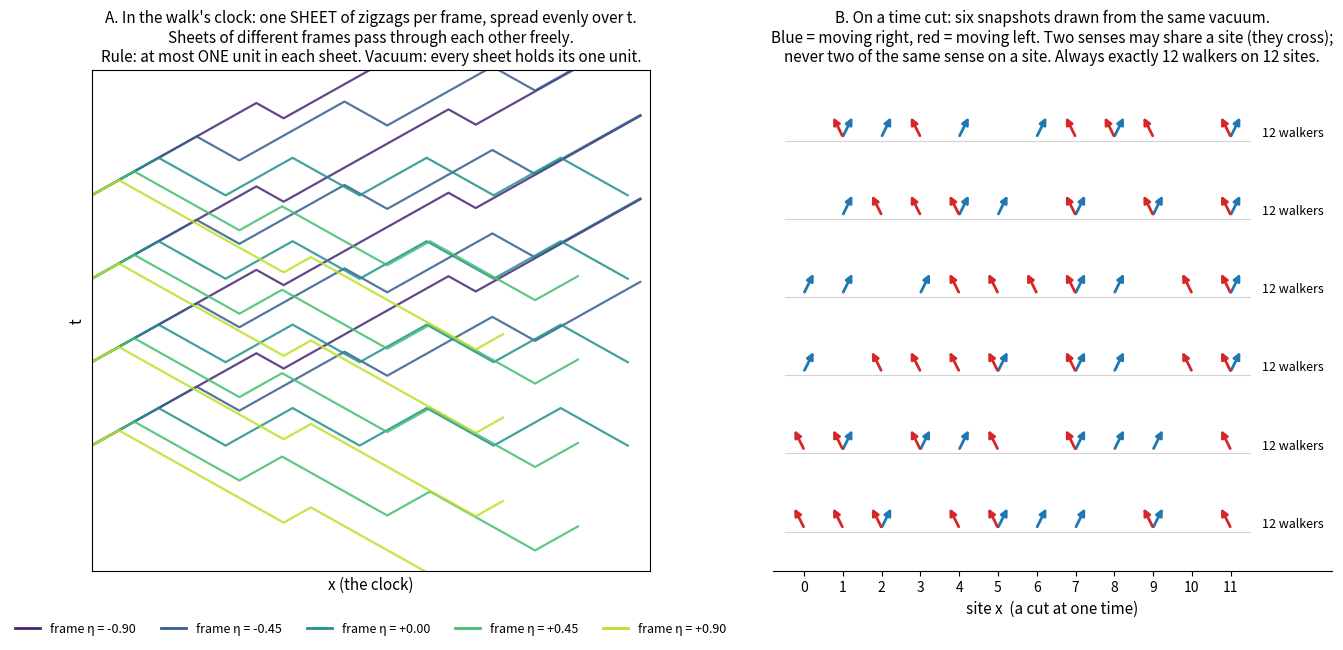

Write Python code to recreate this figure.
import numpy as np, matplotlib
matplotlib.use("Agg"); import matplotlib.pyplot as plt
rng=np.random.default_rng(5)
N=12; th=0.6; cc,ss=np.cos(th),np.sin(th); D=2*N
U=np.zeros((D,D))
for y in range(N):
    U[2*y,2*((y-1)%N)]+=cc;  U[2*y,2*((y+1)%N)+1]+=ss
    U[2*y+1,2*((y-1)%N)]+=-ss; U[2*y+1,2*((y+1)%N)+1]+=cc
ev,V=np.linalg.eig(U); eps=-np.angle(ev); assert np.abs(eps).min()>1e-6
Phi,_=np.linalg.qr(V[:,eps<0]); Pm=Phi@Phi.conj().T
print("walkers in the vacuum:",Phi.shape[1],"on",N,"sites (",D,"states )")
print("occupation of every (site,sense) state: min %.6f max %.6f"%(Pm.diagonal().real.min(),Pm.diagonal().real.max()))
x=3; pp=Pm[2*x,2*x].real; mm=Pm[2*x+1,2*x+1].real; pmx=abs(Pm[2*x,2*x+1])**2
both=pp*mm-pmx; print("one site: P(both senses present)=%.4f  P(empty)=%.4f  P(exactly one)=%.4f   (independent would be 0.25,0.25,0.5)"%(both,both,1-2*both))
nn=Pm[2*x,2*x].real*Pm[2*(x+1),2*(x+1)].real-abs(Pm[2*x,2*(x+1)])**2
print("same sense on neighbouring sites: P=%.4f (independent 0.25)"%nn)
# sample configurations from the vacuum: |determinant|^2 (projection DPP), sequential algorithm
def sample(K):
    K=K.copy(); out=[]
    for i in range(K.shape[0]):
        p=K[i,i].real
        if rng.random()<p:
            out.append(i); K=K-np.outer(K[:,i],K[i,:])/K[i,i]
        else:
            K=K-np.outer(K[:,i],K[i,:])/(K[i,i]-1)
    return out
samples=[sample(Pm) for _ in range(6)]
print("walkers per sample:",[len(s) for s in samples])
fig,axs=plt.subplots(1,2,figsize=(16,6.5)); plt.subplots_adjust(wspace=0.22)
# panel A: beams (frames)
ax=axs[0]
cols=plt.cm.viridis(np.linspace(0.1,0.9,5))
for j,eta in enumerate([-0.9,-0.45,0.0,0.45,0.9]):
    for off in np.linspace(-3,3,4):
        xs=[0.0]; ts=[off]; e=1
        for d in [0.9,0.9]*4:
            dp=d*np.exp(-e*eta); xs.append(xs[-1]+dp); ts.append(ts[-1]+e*dp); e=-e
        xs=np.array(xs); ts=np.array(ts); keep=xs<=7.5
        ax.plot(xs[keep],ts[keep],color=cols[j],lw=1.6,alpha=0.85)
    ax.plot([],[],color=cols[j],lw=2,label="frame η = %+.2f"%eta)
ax.set_xlim(0,7.5); ax.set_ylim(-6,6); ax.set_xticks([]); ax.set_yticks([])
ax.set_xlabel("x (the clock)",fontsize=11); ax.set_ylabel("t",fontsize=11)
ax.legend(fontsize=9,loc="upper center",bbox_to_anchor=(0.5,-0.08),ncol=5,frameon=False)
ax.set_title("A. In the walk's clock: one SHEET of zigzags per frame, spread evenly over t.\nSheets of different frames pass through each other freely.\nRule: at most ONE unit in each sheet. Vacuum: every sheet holds its one unit.",fontsize=11)
# panel B: samples on a time cut
ax=axs[1]
for r,s in enumerate(samples):
    y=len(samples)-r
    ax.plot([-0.5,N-0.5],[y,y],color="lightgray",lw=0.8)
    for X in s:
        site,sense=divmod(X,2)
        if sense==0: ax.annotate("",xy=(site+0.28,y+0.33),xytext=(site-0.02,y+0.03),arrowprops=dict(arrowstyle="-|>",color="tab:blue",lw=2))
        else:        ax.annotate("",xy=(site-0.28,y+0.33),xytext=(site+0.02,y+0.03),arrowprops=dict(arrowstyle="-|>",color="tab:red",lw=2))
    ax.text(N-0.2,y+0.1,"%d walkers"%len(s),fontsize=9,va="center")
ax.set_xlim(-0.8,N+1.6); ax.set_ylim(0.5,len(samples)+0.9); ax.set_yticks([]); ax.set_xticks(range(N)); ax.set_xlabel("site x  (a cut at one time)",fontsize=11)
ax.set_title("B. On a time cut: six snapshots drawn from the same vacuum.\nBlue = moving right, red = moving left. Two senses may share a site (they cross);\nnever two of the same sense on a site. Always exactly %d walkers on %d sites."%(Phi.shape[1],N),fontsize=11)
for sp_ in ["top","right","left"]: ax.spines[sp_].set_visible(False)
plt.savefig("vacuum_picture.png",dpi=150,bbox_inches="tight")
# 10 Nov 2026: the numbers the text quotes, tested (the script only printed them).
dg=Pm.diagonal().real
c1=abs(dg-0.5).max()<1e-12; c2=all(len(s_)==N for s_ in samples) and all(len(set(s_))==len(s_) for s_ in samples)
c3=abs(nn-0.1965)<5e-4 and nn<0.25; c4=abs(both-0.25)<1e-12
c5=np.abs(Pm.conj()-(np.eye(D)-Pm)).max()<1e-12
ok_all=c1 and c2 and c3 and c4 and c5
print("%s  every (site, sense) state occupied with probability 1/2 (to %.0e), from conj(Pi_-) = 1 - Pi_- (%s); every sample has exactly %d walkers, no state twice (%s); "
      "same sense on neighbouring sites %.4f < 0.25 (%s); both senses on one site %.4f on this tick (%s)"
      %("PASS" if ok_all else "FAIL",abs(dg-0.5).max(),c5,N,c2,nn,c3,both,c4))
raise SystemExit(0 if ok_all else 1)
